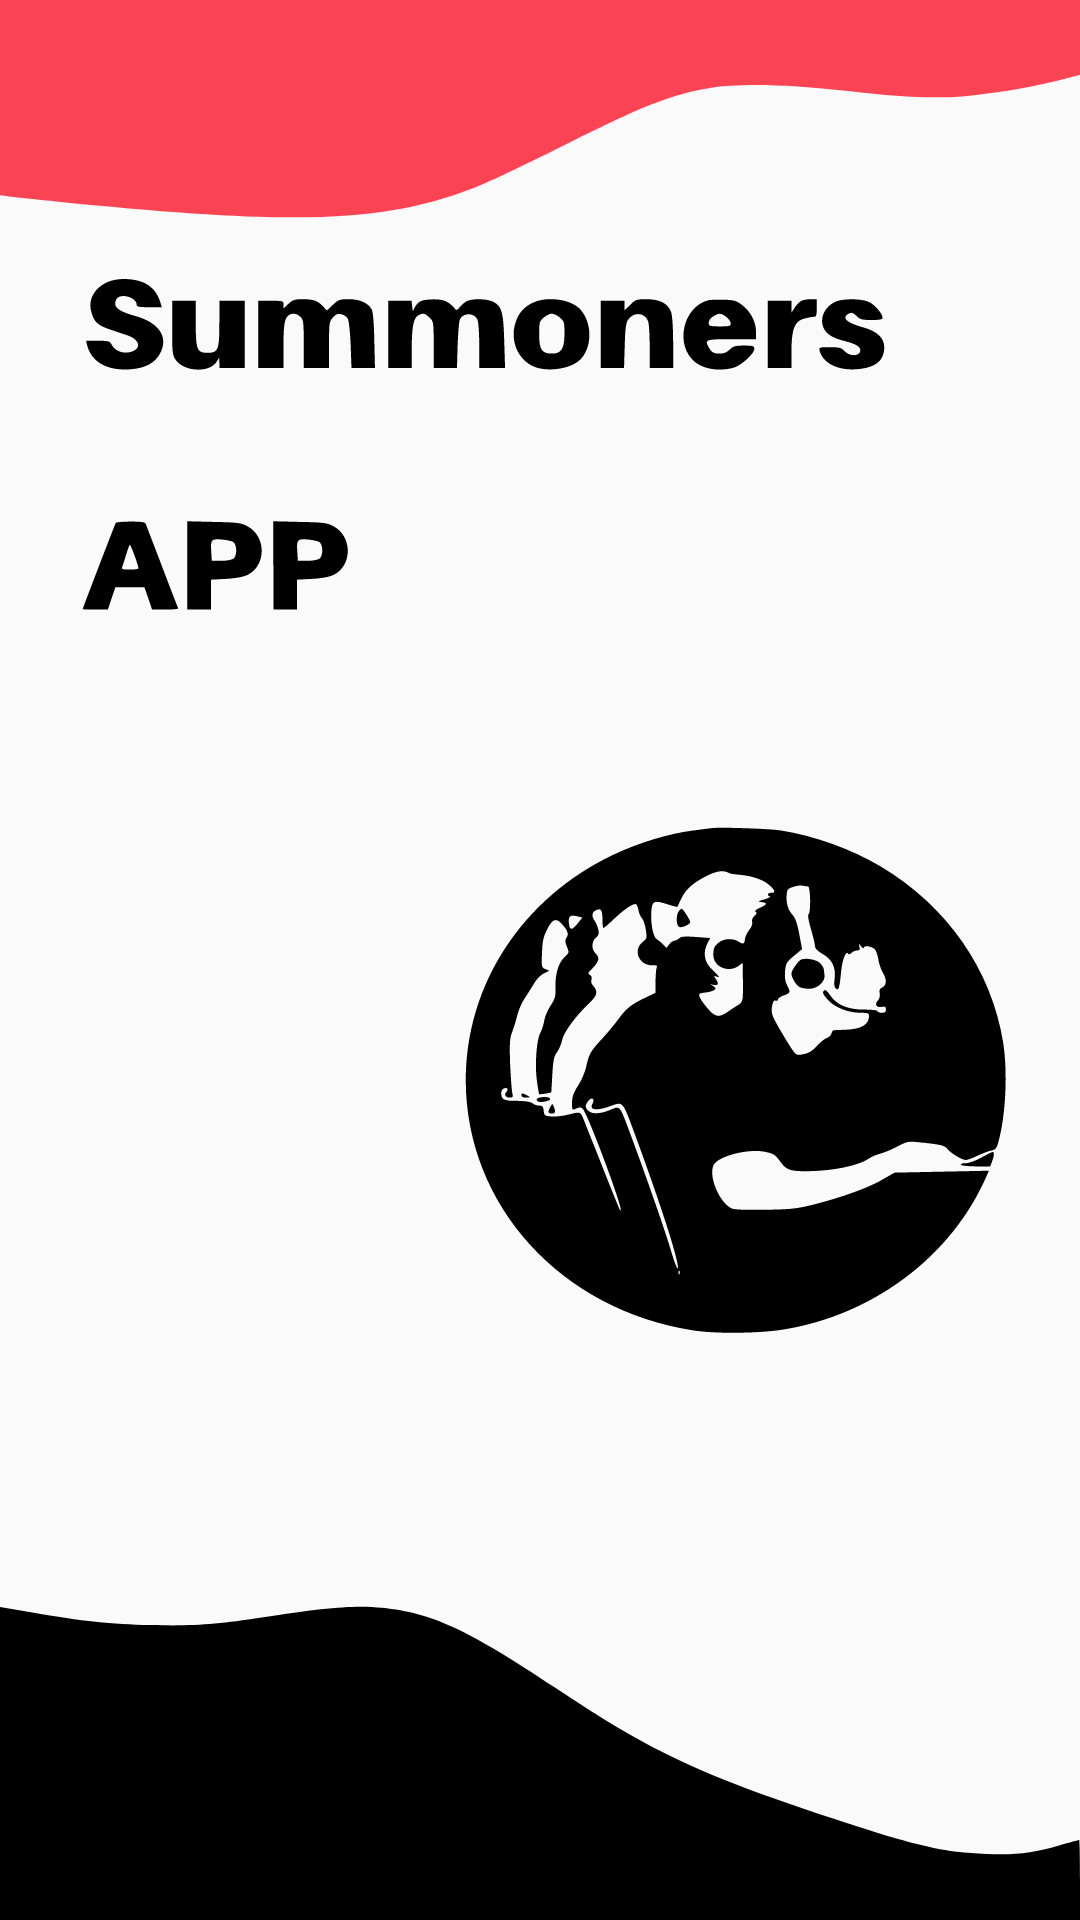

Write the Android layout XML for this screen, with the resource values it uses.
<!-- AndroidManifest.xml: application theme AppTheme -->
<!-- res/layout/splashart_background.xml -->
<?xml version="1.0" encoding="utf-8"?>
<androidx.constraintlayout.widget.ConstraintLayout
    xmlns:android="http://schemas.android.com/apk/res/android" android:layout_width="match_parent"
    android:layout_height="match_parent"
    android:background="@drawable/ic_slashart">

</androidx.constraintlayout.widget.ConstraintLayout>
<!-- resources referenced by this layout -->
<resources>
  <!-- drawable ic_slashart: vector/xml drawable (drawable, 13452 chars, omitted) -->
  <style name="AppTheme" parent="Theme.AppCompat.Light.DarkActionBar">
          
          <item name="colorPrimary">@color/corVermelhorValorantDark</item>
          <item name="colorPrimaryDark">@color/corVermelhorValorant</item>
          <item name="colorAccent">@color/colorAccent</item>
      </style>
  <color name="corVermelhorValorantDark">#FC3E53</color>
  <color name="corVermelhorValorant">#FA4454</color>
  <color name="colorAccent">#0088FF</color>
</resources>
